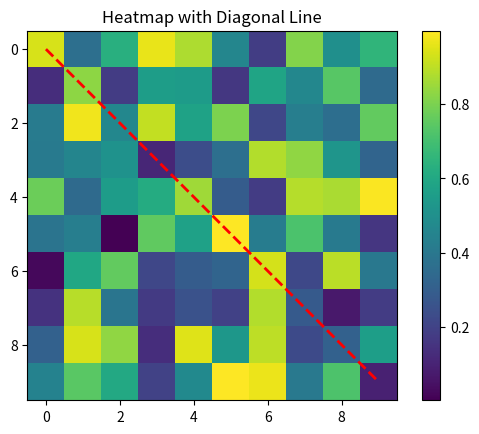

The matplotlib source for this figure:
import numpy as np
import matplotlib.pyplot as plt

# Generate some sample data for the heatmap
data = np.random.rand(10, 10)

# Create a heatmap plot
plt.imshow(data, cmap='viridis', interpolation='nearest')

# Add a diagonal line
plt.plot([0, 9], [0, 9], color='red', linestyle='--', linewidth=2)

# Customize the plot as needed
plt.title('Heatmap with Diagonal Line')
plt.colorbar()

# Show the plot
plt.show()
